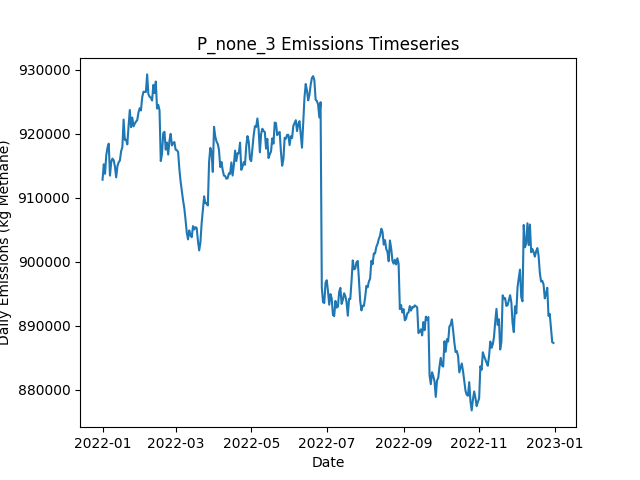

Data behind this chart, as committed beside it:
Date, Daily Emissions (Kg Methane), Daily Mitigable Emissions (Kg Methane), Daily Non-Mitigable Emissions (Kg Methan…, Daily Cost ($), Active Leaks, New Leaks, Leaks Repaired, Leaks Naturally Repaired, Leaks Tagged, Daily Repair Cost ($), Daily Natural Repair Cost ($)
2022-01-01, 912821, 213378, 699443, 0.00000, 6530, 6572, 0, 27, 0, 0, 5400
2022-01-02, 915229, 213782, 701447, 0.00000, 6536, 17, 0, 11, 0, 0, 2200
2022-01-03, 913737, 213414, 700324, 0.00000, 6531, 13, 0, 14, 0, 0, 2800
2022-01-04, 916623, 213120, 703503, 0.00000, 6529, 21, 0, 18, 0, 0, 3600
2022-01-05, 917818, 213226, 704592, 0.00000, 6529, 15, 0, 9, 0, 0, 1800
2022-01-06, 918447, 213371, 705076, 0.00000, 6523, 12, 0, 14, 0, 0, 2800
2022-01-07, 913453, 209742, 703711, 0.00000, 6508, 10, 0, 20, 0, 0, 4000
2022-01-08, 915596, 209483, 706113, 0.00000, 6511, 14, 0, 9, 0, 0, 1800
2022-01-09, 916110, 209341, 706769, 0.00000, 6510, 15, 0, 13, 0, 0, 2600
2022-01-10, 915857, 209710, 706147, 0.00000, 6510, 23, 0, 11, 0, 0, 2200
2022-01-11, 914864, 209771, 705093, 0.00000, 6513, 21, 0, 11, 0, 0, 2200
2022-01-12, 913177, 210192, 702985, 0.00000, 6517, 23, 0, 8, 0, 0, 1600
2022-01-13, 914932, 210236, 704696, 0.00000, 6516, 13, 0, 10, 0, 0, 2000
2022-01-14, 915535, 210338, 705197, 0.00000, 6512, 14, 0, 12, 0, 0, 2400
2022-01-15, 915812, 210425, 705387, 0.00000, 6520, 23, 0, 10, 0, 0, 2000
2022-01-16, 917271, 210640, 706631, 0.00000, 6527, 22, 0, 9, 0, 0, 1800
2022-01-17, 917911, 210692, 707219, 0.00000, 6534, 17, 0, 6, 0, 0, 1200
2022-01-18, 922206, 210874, 711331, 0.00000, 6549, 30, 0, 10, 0, 0, 2000
2022-01-19, 919025, 211150, 707875, 0.00000, 6558, 27, 0, 6, 0, 0, 1200
2022-01-20, 919060, 210909, 708152, 0.00000, 6557, 20, 0, 18, 0, 0, 3600
2022-01-21, 918332, 210941, 707391, 0.00000, 6560, 16, 0, 8, 0, 0, 1600
2022-01-22, 921178, 210918, 710260, 0.00000, 6560, 16, 0, 9, 0, 0, 1800
2022-01-23, 923704, 211197, 712506, 0.00000, 6567, 23, 0, 9, 0, 0, 1800
2022-01-24, 921020, 210725, 710294, 0.00000, 6562, 17, 0, 16, 0, 0, 3200
2022-01-25, 922515, 211409, 711107, 0.00000, 6562, 21, 0, 17, 0, 0, 3400
2022-01-26, 921145, 211749, 709396, 0.00000, 6554, 15, 0, 17, 0, 0, 3400
2022-01-27, 921571, 212141, 709430, 0.00000, 6552, 21, 0, 17, 0, 0, 3400
2022-01-28, 921884, 212401, 709482, 0.00000, 6548, 19, 0, 15, 0, 0, 3000
2022-01-29, 922117, 212341, 709776, 0.00000, 6547, 13, 0, 12, 0, 0, 2400
2022-01-30, 923308, 213930, 709379, 0.00000, 6546, 12, 0, 9, 0, 0, 1800
2022-01-31, 923978, 213130, 710847, 0.00000, 6545, 17, 0, 13, 0, 0, 2600
2022-02-01, 923626, 213349, 710277, 0.00000, 6549, 22, 0, 9, 0, 0, 1800
2022-02-02, 925652, 213629, 712022, 0.00000, 6550, 17, 0, 11, 0, 0, 2200
2022-02-03, 926546, 213383, 713163, 0.00000, 6539, 15, 0, 18, 0, 0, 3600
2022-02-04, 926536, 212613, 713923, 0.00000, 6539, 15, 0, 14, 0, 0, 2800
2022-02-05, 926508, 212654, 713854, 0.00000, 6539, 17, 0, 11, 0, 0, 2200
2022-02-06, 929257, 212898, 716360, 0.00000, 6542, 20, 0, 13, 0, 0, 2600
2022-02-07, 926171, 212974, 713197, 0.00000, 6529, 9, 0, 12, 0, 0, 2400
2022-02-08, 925767, 213244, 712524, 0.00000, 6530, 16, 0, 11, 0, 0, 2200
2022-02-09, 925617, 214752, 710865, 0.00000, 6534, 15, 0, 5, 0, 0, 1000
2022-02-10, 925176, 214623, 710554, 0.00000, 6524, 13, 0, 18, 0, 0, 3600
2022-02-11, 927616, 216077, 711539, 0.00000, 6524, 16, 0, 13, 0, 0, 2600
2022-02-12, 926342, 216186, 710156, 0.00000, 6521, 12, 0, 10, 0, 0, 2000
2022-02-13, 928142, 216240, 711901, 0.00000, 6520, 19, 0, 15, 0, 0, 3000
2022-02-14, 923922, 216185, 707737, 0.00000, 6516, 18, 0, 13, 0, 0, 2600
2022-02-15, 924492, 216168, 708324, 0.00000, 6519, 24, 0, 17, 0, 0, 3400
2022-02-16, 923644, 216098, 707547, 0.00000, 6505, 11, 0, 16, 0, 0, 3200
2022-02-17, 915729, 207975, 707754, 0.00000, 6503, 17, 0, 16, 0, 0, 3200
2022-02-18, 916849, 208611, 708238, 0.00000, 6504, 17, 0, 12, 0, 0, 2400
2022-02-19, 920091, 208293, 711798, 0.00000, 6512, 25, 0, 13, 0, 0, 2600
2022-02-20, 920293, 208201, 712092, 0.00000, 6506, 15, 0, 15, 0, 0, 3000
2022-02-21, 917518, 207656, 709862, 0.00000, 6511, 18, 0, 6, 0, 0, 1200
2022-02-22, 918618, 207045, 711573, 0.00000, 6512, 20, 0, 10, 0, 0, 2000
2022-02-23, 916746, 206728, 710018, 0.00000, 6510, 18, 0, 10, 0, 0, 2000
2022-02-24, 918910, 206749, 712161, 0.00000, 6508, 18, 0, 15, 0, 0, 3000
2022-02-25, 919976, 206641, 713336, 0.00000, 6507, 13, 0, 12, 0, 0, 2400
2022-02-26, 918160, 205861, 712299, 0.00000, 6506, 19, 0, 13, 0, 0, 2600
2022-02-27, 918574, 205791, 712783, 0.00000, 6503, 17, 0, 15, 0, 0, 3000
2022-02-28, 918690, 205907, 712783, 0.00000, 6511, 29, 0, 15, 0, 0, 3000
2022-03-01, 917502, 205480, 712022, 0.00000, 6498, 11, 0, 18, 0, 0, 3600
... 305 more rows
